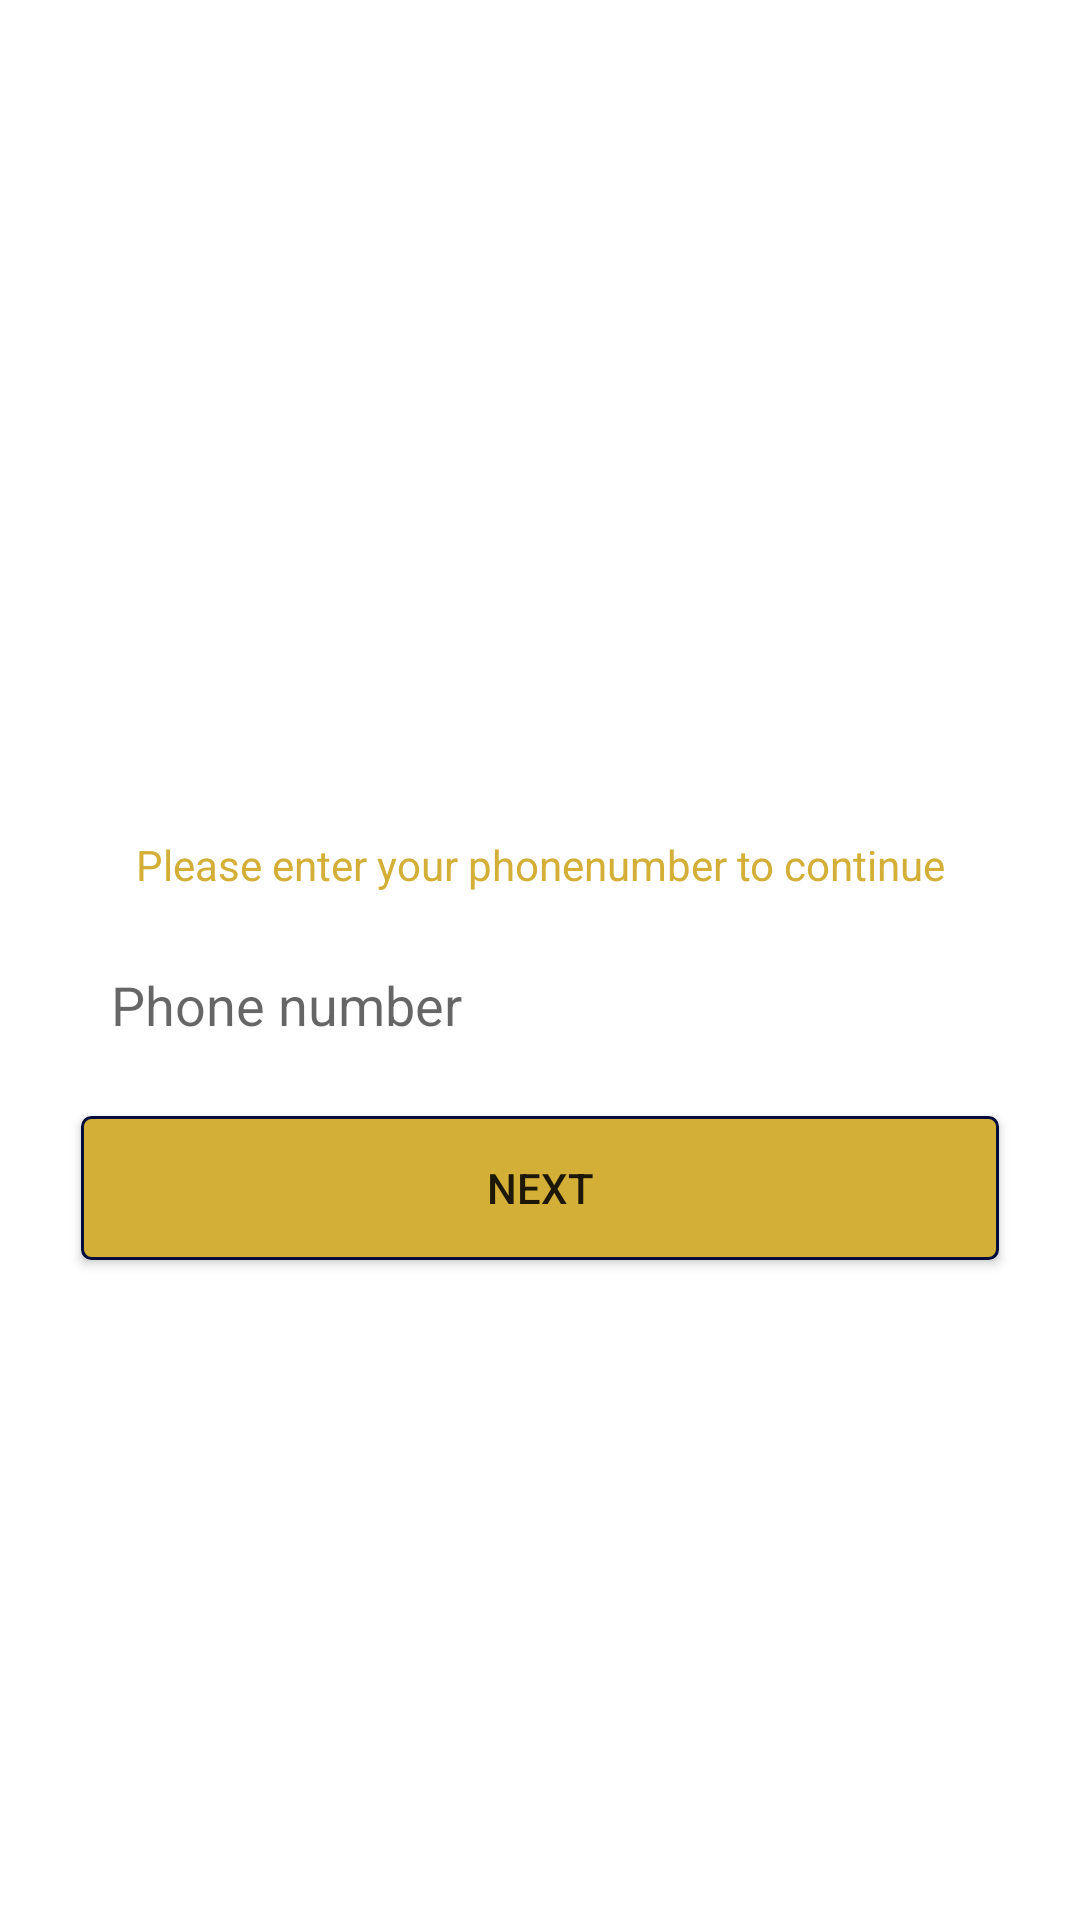

Write the Android layout XML for this screen, with the resource values it uses.
<!-- AndroidManifest.xml: application theme Theme.CompKing -->
<!-- res/layout/activity_phoneregister.xml -->
<?xml version="1.0" encoding="utf-8"?>
<RelativeLayout xmlns:android="http://schemas.android.com/apk/res/android"
    xmlns:app="http://schemas.android.com/apk/res-auto"
    xmlns:tools="http://schemas.android.com/tools"
    android:orientation="vertical"
    android:layout_width="match_parent"
    android:layout_height="match_parent"
    tools:context=".PhoneRegisterActivity">

    <ImageView
        android:layout_width="match_parent"
        android:layout_height="match_parent"
        android:src="@drawable/button_backgroundblack"/>

    <LinearLayout
        android:layout_width="match_parent"
        android:layout_height="match_parent"
        android:gravity="center"
        android:padding="12dp"
        android:orientation="vertical">


    <TextView
        android:layout_width="wrap_content"
        android:layout_height="wrap_content"
        android:text="Phone number"
        android:textSize="25dp"
        android:textColor="@color/white"/>

    <TextView
        android:layout_width="match_parent"
        android:layout_height="wrap_content"
        android:text="Please enter your phonenumber to continue"
        android:textAlignment="center"
        android:textColor="@color/colorGold"
        android:layout_marginTop="25dp" />



    <EditText
        android:layout_width="match_parent"
        android:layout_height="wrap_content"
        android:background="@drawable/edit_text_background"
        android:layout_marginTop="15dp"
        android:hint="Phone number"
        android:padding="10dp"
        android:id="@+id/edtphone"
        android:layout_marginHorizontal="15dp"/>

    <androidx.appcompat.widget.AppCompatButton
        android:layout_width="match_parent"
        android:layout_height="wrap_content"
        android:background="@drawable/button_backgroundgold"
        android:layout_marginTop="15dp"
        android:text="Next"
        android:padding="10dp"
        android:id="@+id/btnNext"
        android:layout_marginHorizontal="15dp"/>

    </LinearLayout>










</RelativeLayout>
<!-- resources referenced by this layout -->
<resources>
  <color name="colorGold">#D4AF37</color>
  <color name="white">#FFFFFFFF</color>
  <!-- drawable button_backgroundgold (drawable) -->
  <?xml version="1.0" encoding="utf-8"?>
  <shape xmlns:android="http://schemas.android.com/apk/res/android"
      android:shape="rectangle">
  
      <corners android:radius="3dp"/>
      <solid android:color="#D4AF37"/>
      <stroke android:width="1dp"
          android:color="@color/colorPrimaryDark"/>
  
  
  </shape>
  <style name="Theme.CompKing" parent="Theme.MaterialComponents.DayNight.DarkActionBar">
          
          <item name="colorPrimary">@color/purple_500</item>
          <item name="colorPrimaryVariant">@color/purple_700</item>
          <item name="colorOnPrimary">@color/white</item>
          
          <item name="colorSecondary">@color/teal_200</item>
          <item name="colorSecondaryVariant">@color/teal_700</item>
          <item name="colorOnSecondary">@color/black</item>
          
          <item name="android:statusBarColor">?attr/colorPrimaryVariant</item>
          
      </style>
  <color name="colorPrimaryDark">#000d3d</color>
  <color name="purple_500">#FF6200EE</color>
  <color name="purple_700">#FF3700B3</color>
  <color name="teal_200">#FF03DAC5</color>
  <color name="teal_700">#FF018786</color>
  <color name="black">#FF000000</color>
</resources>
